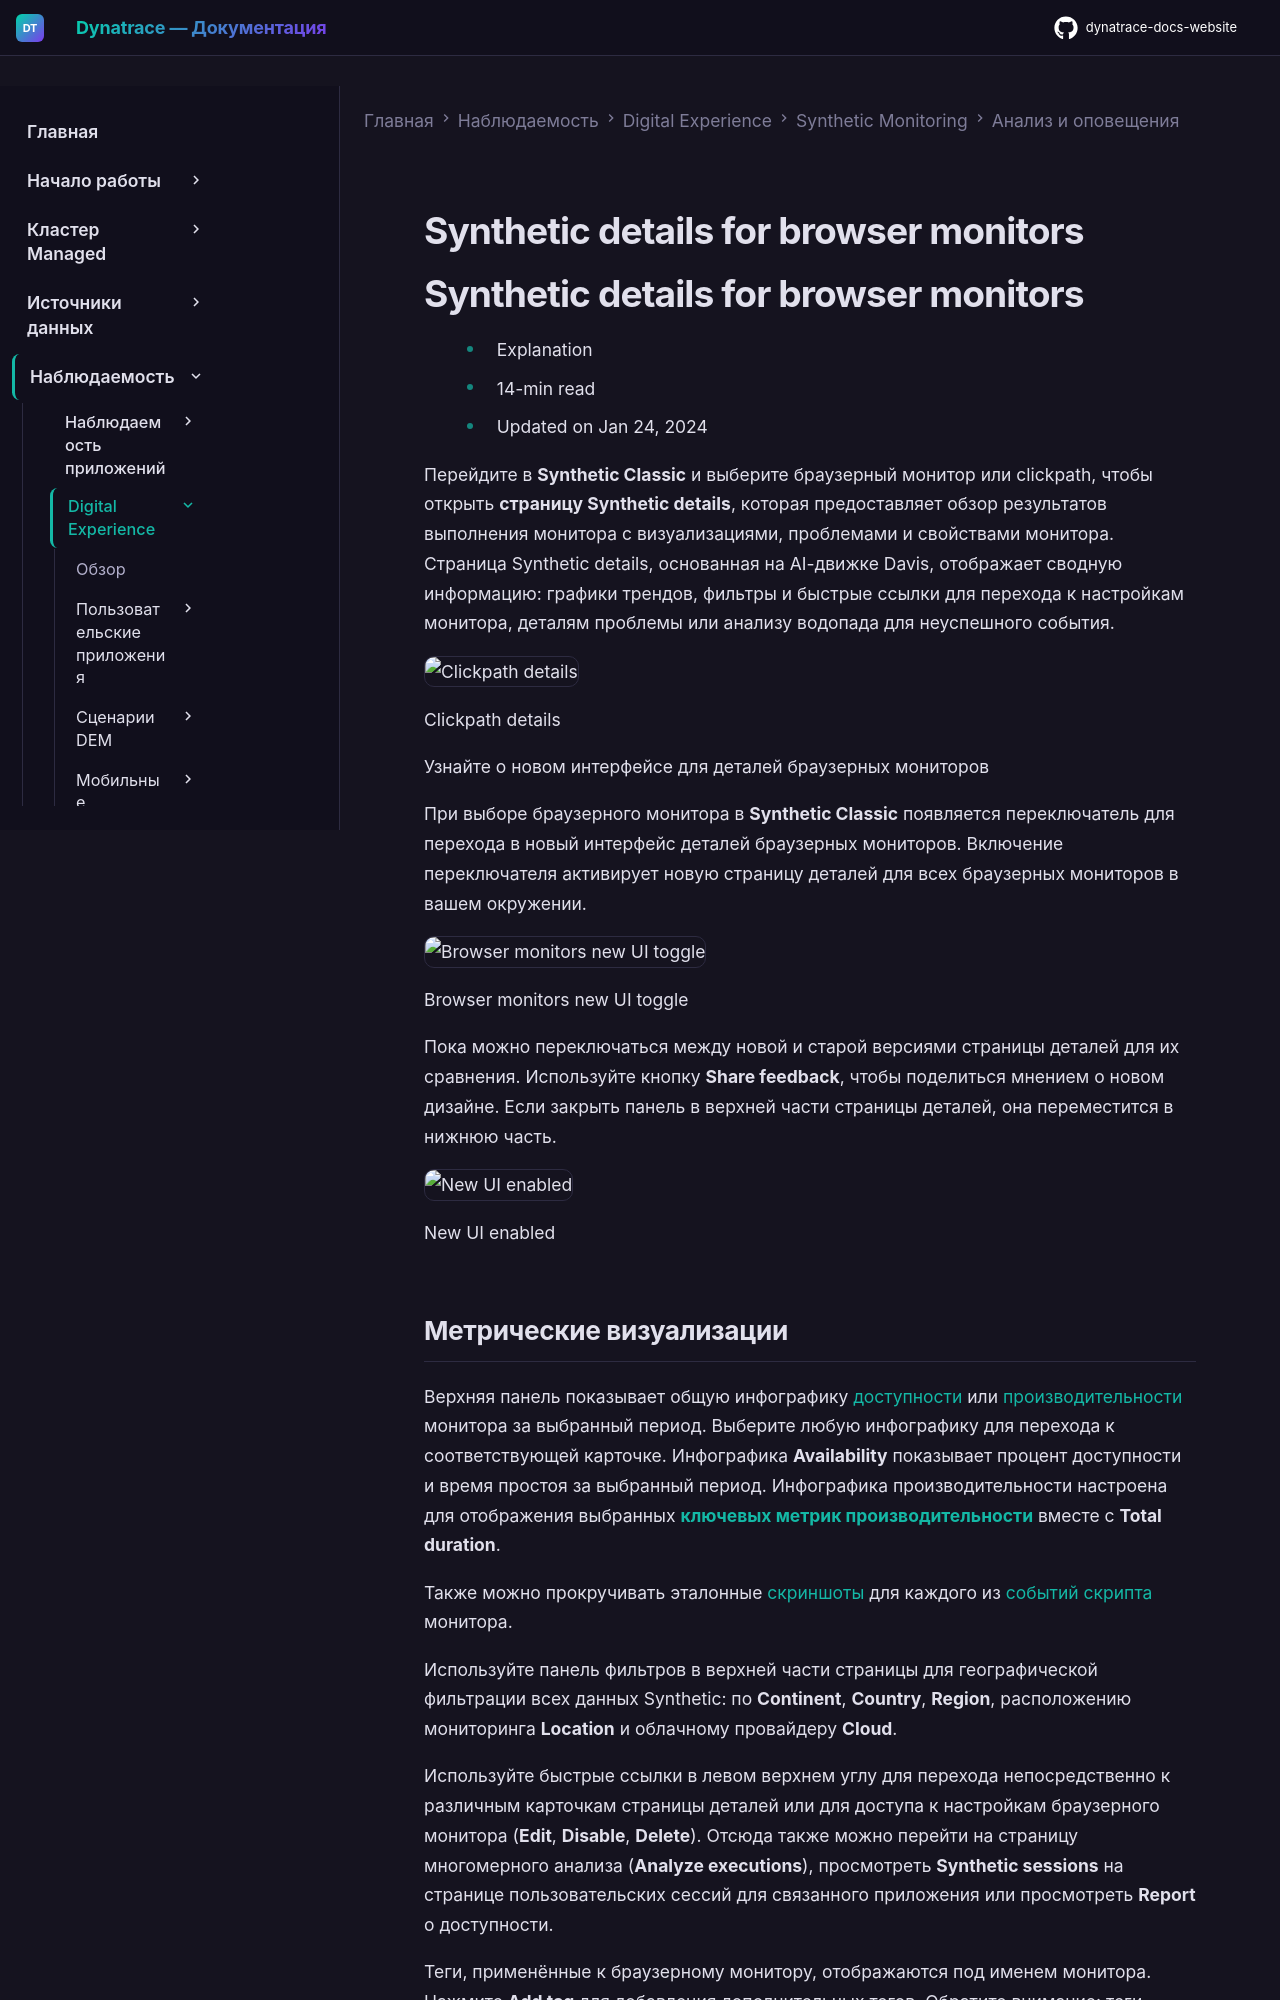

repository: Yerkebulan-Ardabayev/dynatrace-docs-website · page: managed-ru/observe/digital-experience/synthetic-monitoring/analysis-and-alerting/synthetic-details-for-browser-monitors/index.html · generator: mkdocs

---
title: Synthetic details for browser monitors
source: https://docs.dynatrace.com/managed/observe/digital-experience/synthetic-monitoring/analysis-and-alerting/synthetic-details-for-browser-monitors
scraped: 2026-05-12T11:32:24.728485
---

# Synthetic details for browser monitors

# Synthetic details for browser monitors

* Explanation
* 14-min read
* Updated on Jan 24, 2024

Перейдите в **Synthetic Classic** и выберите браузерный монитор или clickpath, чтобы открыть **страницу Synthetic details**, которая предоставляет обзор результатов выполнения монитора с визуализациями, проблемами и свойствами монитора. Страница Synthetic details, основанная на AI-движке Davis, отображает сводную информацию: графики трендов, фильтры и быстрые ссылки для перехода к настройкам монитора, деталям проблемы или анализу водопада для неуспешного события.

![Clickpath details](https://dt-cdn.net/images/clickpathdetails-2188-0cc928c5df.png)

Clickpath details

Узнайте о новом интерфейсе для деталей браузерных мониторов

При выборе браузерного монитора в **Synthetic Classic** появляется переключатель для перехода в новый интерфейс деталей браузерных мониторов. Включение переключателя активирует новую страницу деталей для всех браузерных мониторов в вашем окружении.

![Browser monitors new UI toggle](https://dt-cdn.net/images/browsermonitordetailsnewuicta-1620-adeff8a0c3.png)

Browser monitors new UI toggle

Пока можно переключаться между новой и старой версиями страницы деталей для их сравнения. Используйте кнопку **Share feedback**, чтобы поделиться мнением о новом дизайне. Если закрыть панель в верхней части страницы деталей, она переместится в нижнюю часть.

![New UI enabled](https://dt-cdn.net/images/browsermonitordetailsctatoggleenabled-1620-687200891e.png)

New UI enabled
